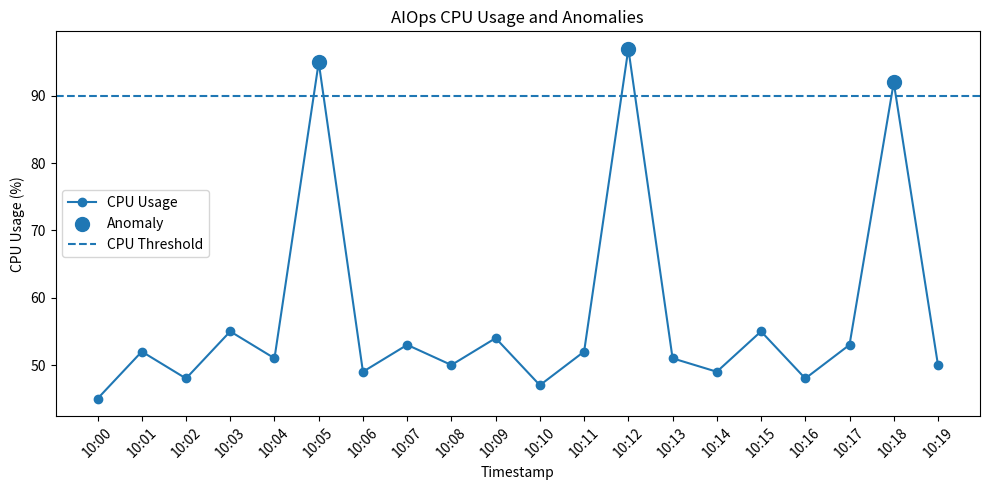

This chart was generated by the following Python code:
import pandas as pd
import matplotlib.pyplot as plt

data = {
    "Timestamp": [
        "10:00", "10:01", "10:02", "10:03", "10:04",
        "10:05", "10:06", "10:07", "10:08", "10:09",
        "10:10", "10:11", "10:12", "10:13", "10:14",
        "10:15", "10:16", "10:17", "10:18", "10:19"
    ],
    "CPU Usage": [
        45, 52, 48, 55, 51,
        95, 49, 53, 50, 54,
        47, 52, 97, 51, 49,
        55, 48, 53, 92, 50
    ],
    "Memory Usage": [
        60, 62, 61, 63, 60,
        65, 62, 64, 61, 63,
        60, 62, 66, 61, 63,
        62, 60, 64, 61, 62
    ],
    "Response Time": [
        200, 220, 210, 230, 215,
        240, 225, 210, 220, 215,
        230, 220, 250, 210, 225,
        220, 215, 230, 240, 220
    ]
}

df = pd.DataFrame(data)

print("Dataset:")
print(df)

print("\nBasic Statistics:")
print(df.describe())

CPU_THRESHOLD = 90
MEMORY_THRESHOLD = 90
RESPONSE_THRESHOLD = 500

df["Anomaly"] = (
    (df["CPU Usage"] > CPU_THRESHOLD) |
    (df["Memory Usage"] > MEMORY_THRESHOLD) |
    (df["Response Time"] > RESPONSE_THRESHOLD)
)

anomalies = df[df["Anomaly"]]

print("\nAnomalies:")
print(anomalies)

plt.figure(figsize=(10, 5))

plt.plot(df["Timestamp"], df["CPU Usage"], marker="o", label="CPU Usage")

plt.scatter(
    anomalies["Timestamp"],
    anomalies["CPU Usage"],
    s=100,
    label="Anomaly"
)

plt.axhline(CPU_THRESHOLD, linestyle="--", label="CPU Threshold")

plt.xlabel("Timestamp")
plt.ylabel("CPU Usage (%)")
plt.title("AIOps CPU Usage and Anomalies")
plt.legend()
plt.xticks(rotation=45)
plt.tight_layout()

plt.savefig("anomaly_graph.png")


#DATA -> df = pd.DataFrame(Data) -> Statistics - df.describe() -> Threshold - define -> df[anomaly] -> print
